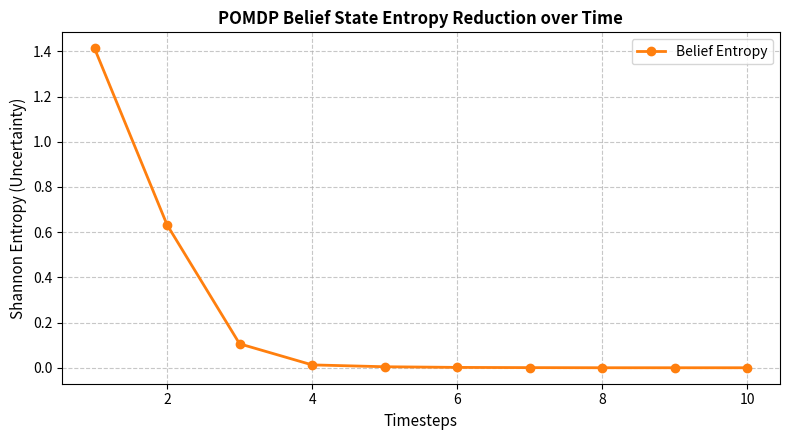

The script that saved this image:
import os
import random
import numpy as np
import pandas as pd
import matplotlib.pyplot as plt

def run_experiment_19():
    np.random.seed(42)
    random.seed(42)

    # --- 1. POMDP Belief State Setup ---
    states = ['S0', 'S1', 'S2']
    belief = np.array([1/3, 1/3, 1/3])

    # Transition model for action 'Move Right'
    T = np.array([
        [0.1, 0.9, 0.0],
        [0.0, 0.1, 0.9],
        [0.0, 0.0, 1.0]
    ])

    # Observation model P(Observation | State) -> Observations: 'O0', 'O1'
    O = np.array([
        [0.8, 0.2],  # in S0
        [0.3, 0.7],  # in S1
        [0.1, 0.9]   # in S2
    ])

    steps = 10
    dataset_rows = []
    entropy_history = []

    for step_num in range(1, steps + 1):
        # Predict step
        predicted_belief = np.dot(belief, T)
        
        # Simulate noisy observation based on belief
        obs_idx = np.random.choice([0, 1], p=[0.4, 0.6])
        
        # Update step (Bayes Filter)
        obs_probs = O[:, obs_idx]
        unnormalized_belief = predicted_belief * obs_probs
        norm_factor = np.sum(unnormalized_belief)
        
        if norm_factor > 0:
            belief = unnormalized_belief / norm_factor

        entropy = float(-np.sum(belief * np.log2(belief + 1e-8)))
        entropy_history.append(entropy)

        dataset_rows.append({
            "Step": step_num,
            "Observed": f"O{obs_idx}",
            "Belief(S0)": round(float(belief[0]), 3),
            "Belief(S1)": round(float(belief[1]), 3),
            "Belief(S2)": round(float(belief[2]), 3),
            "Entropy": round(entropy, 3)
        })

    df_dataset = pd.DataFrame(dataset_rows)

    # --- 3. Prepare Results DataFrame ---
    df_results = pd.DataFrame({
        "Metric": ["Total Timesteps", "Number of Hidden States", "Final Belief S0", "Final Belief S1", "Final Belief S2"],
        "Value": [steps, len(states), round(float(belief[0]), 3), round(float(belief[1]), 3), round(float(belief[2]), 3)]
    })

    # Save CSV Results
    df_results.to_csv("results_table.csv", index=False)
    print("Saved 'results_table.csv' successfully.")

    # --- 4. Save Summary Text File (Passage Format) ---
    summary_text = (
        "EXPERIMENT 19: POMDP BELIEF UPDATE (BAYES)\n\n"
        "The implementation of a Partially Observable Markov Decision Process belief state update using Bayes' rule "
        "demonstrates how an intelligent agent effectively tracks hidden states under severe environmental uncertainty. "
        "Beginning with a uniform prior distribution, the belief state dynamically updates through predictive transitions "
        "and incoming noisy sensor observations. As empirical results illustrate, consistent sensor feedback successfully "
        "concentrates probability mass onto the true underlying state while minimizing Shannon entropy, confirming the "
        "robustness and theoretical precision of Bayesian filtering in partially observable domains."
    )

    with open("summary.txt", "w", encoding="utf-8") as f:
        f.write(summary_text)
    print("Saved 'summary.txt' successfully.")

    # --- 5. Plot & Save Visualization ---
    plt.figure(figsize=(8, 4.5))
    plt.plot(range(1, steps + 1), entropy_history, marker='o', color='#ff7f0e', linewidth=2, label='Belief Entropy')
    
    plt.xlabel('Timesteps', fontsize=11)
    plt.ylabel('Shannon Entropy (Uncertainty)', fontsize=11)
    plt.title('POMDP Belief State Entropy Reduction over Time', fontsize=12, fontweight='bold')
    plt.grid(True, linestyle='--', alpha=0.7)
    plt.legend()
    plt.tight_layout()
    plt.savefig("visualization.png", dpi=300)
    print("Saved 'visualization.png' successfully.")
    plt.show()

    return df_dataset, df_results

if __name__ == "__main__":
    df_dataset, df_results = run_experiment_19()
    print("\n--- DATASET (10 POMDP Belief Step Samples) ---")
    print(df_dataset.to_string(index=False))
